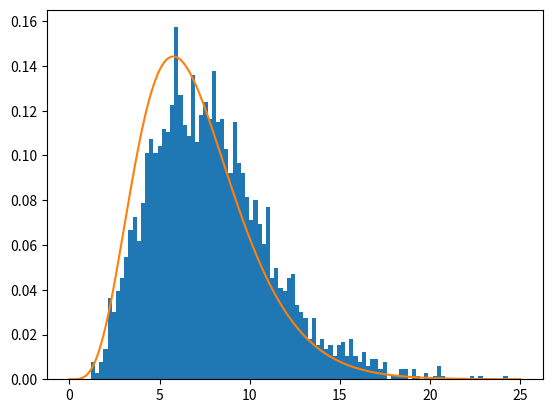

Reproduce this figure in Python.
import numpy as np
import math
import matplotlib.pyplot as plt
import scipy.stats as stats
 
def factorial(n):
    if n == 0 or n == 1:
        return 1
    else:
        return (n * factorial(n - 1))  

def gamma_func(theta):
    n = int(math.floor(theta))
    return (factorial(2 * n) * (math.pi ** 0.5)) / ( (4 ** n) * factorial(n))
    
def gamma_dist(a, b, x):
    gamma = gamma_func(a)
    return (x**(a-1)) * ((1/b)**a) * (math.e**(-x/b)) / gamma
    
def gamma_list(a, b):
    seq = []
    x = np.linspace(0, 25, 200)
    gamma = gamma_func(a)
    for i in range(len(x)):
        seq.append((x[i]**(a-1)) * ((1/b)**a) * (math.e**(-x[i]/b)) / gamma)
    return seq

def exp_bound(lambd, x):
    return lambd*np.exp(-lambd*(x-4))

N = 10000
y = []
accept = 0
for i in range(N):
    rand_1 = 25 * np.random.rand()
    rand_2 = exp_bound(0.3, rand_1) * np.random.rand()
    if (rand_2 <= gamma_dist(5.5, 1, rand_1)): 
        y.append(rand_1)
        accept += 1
print("The efficiency of accept and reject is {}".format(accept/N))   
plt.hist(y, density = 1, bins = 100)

a = gamma_list(5.5,1.28)
x = np.linspace(0, 25, 200)
plt.plot(x, a)
plt.show()

